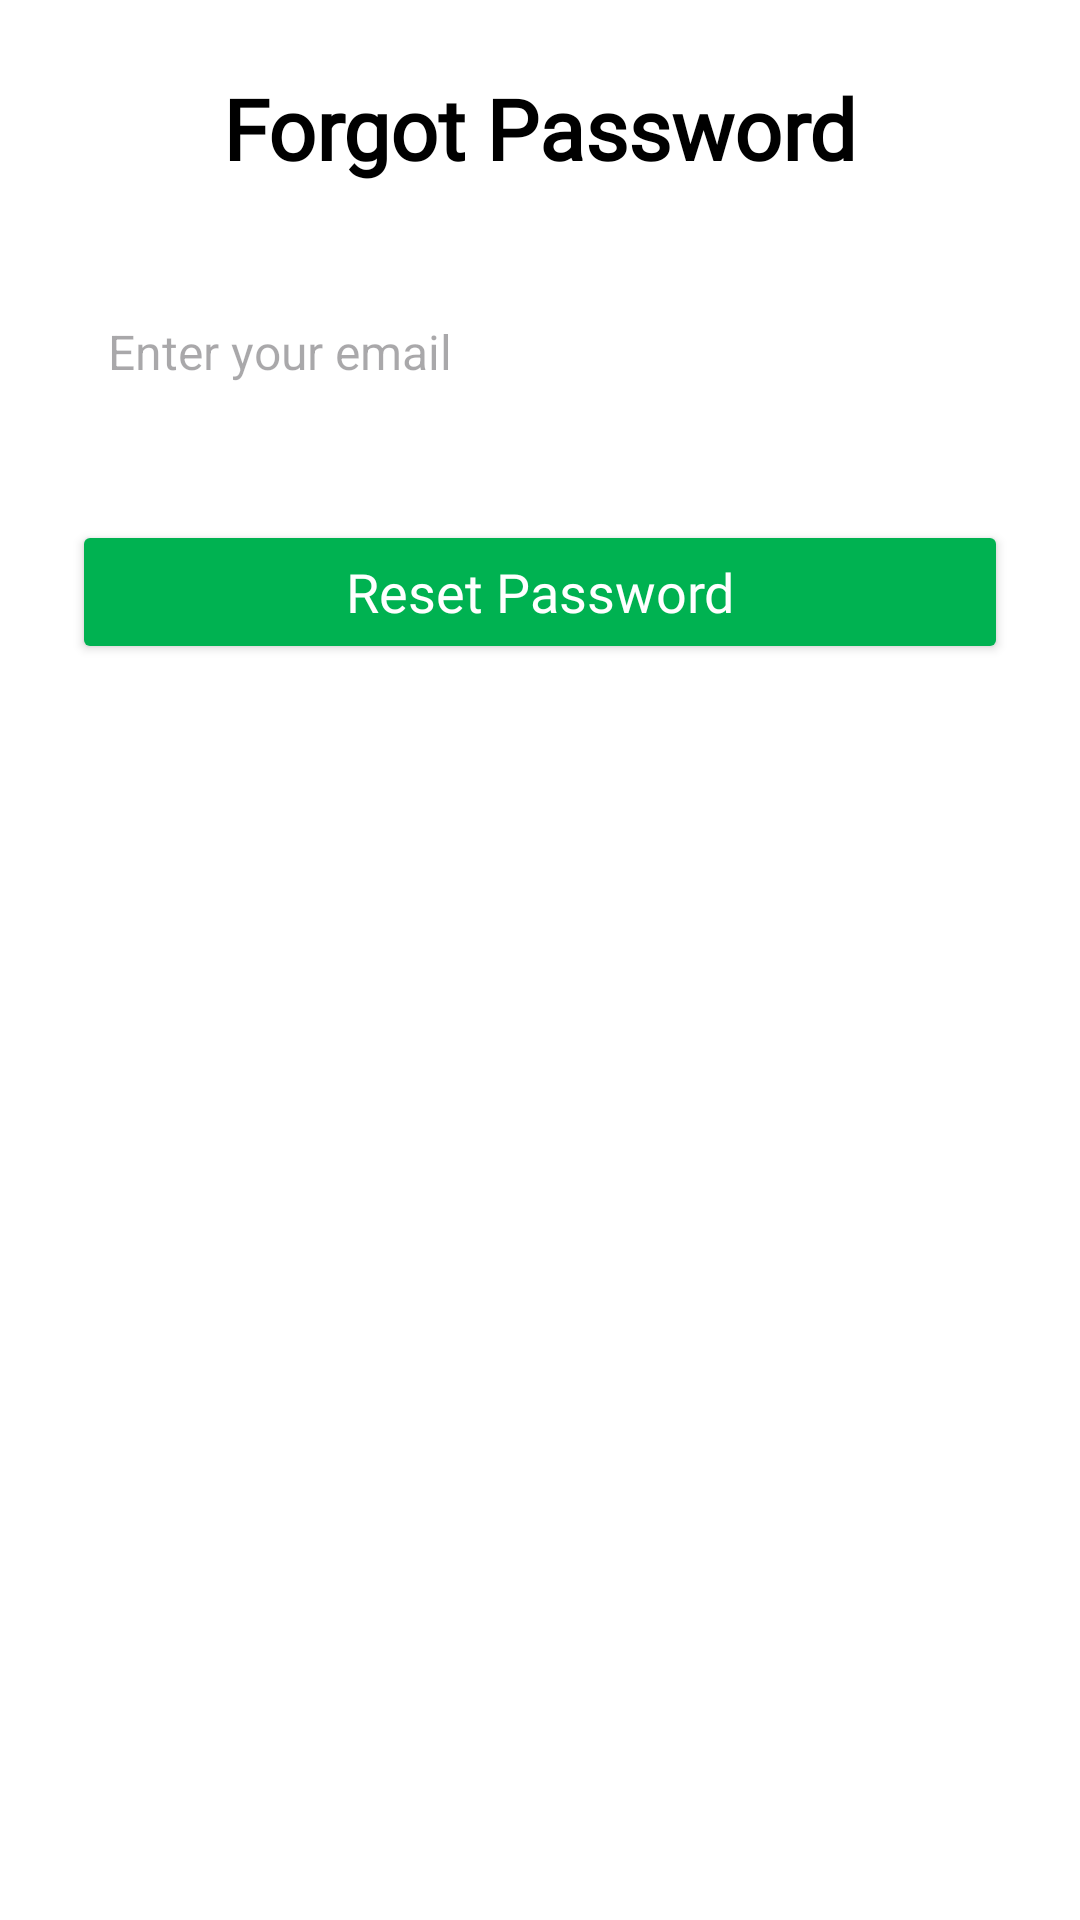

The Android layout XML behind this screen, and the referenced resources:
<!-- AndroidManifest.xml: application theme Theme.LoginApp -->
<!-- res/layout/activity_forgot_password.xml -->
<LinearLayout xmlns:android="http://schemas.android.com/apk/res/android"
    android:layout_width="match_parent"
    android:layout_height="match_parent"
    android:orientation="vertical"
    android:background="@color/white"
    android:padding="24dp"
    android:gravity="center_horizontal">

    
    <TextView
        android:layout_width="wrap_content"
        android:layout_height="wrap_content"
        android:text="Forgot Password"
        android:textSize="28sp"
        android:textColor="@color/black"
        android:textStyle="bold"
        android:fontFamily="@font/poppinsregular"
        android:layout_marginBottom="32dp" />

    
    <EditText
        android:id="@+id/forgot_email"
        android:layout_width="match_parent"
        android:layout_height="48dp"
        android:hint="Enter your email"
        android:inputType="textEmailAddress"
        android:padding="12dp"
        android:background="@drawable/rounded_corners"
        android:textColor="@color/black"
        android:textSize="16sp"
        android:drawableLeft="@drawable/email"
        android:drawablePadding="10dp"
        android:layout_marginBottom="24dp" />

    
    <Button
        android:id="@+id/reset_button"
        android:layout_width="match_parent"
        android:layout_height="48dp"
        android:text="Reset Password"
        android:textAllCaps="false"
        android:textSize="18sp"
        android:backgroundTint="@color/shade1_green"
        android:textColor="@color/white"
        android:fontFamily="@font/poppinsregular"
        android:elevation="4dp"
        android:layout_marginTop="8dp" />

</LinearLayout>
<!-- resources referenced by this layout -->
<resources>
  <color name="black">#FF000000</color>
  <color name="shade1_green">#00B251</color>
  <color name="white">#FFFFFFFF</color>
  <!-- drawable rounded_corners (drawable) -->
  <?xml version="1.0" encoding="utf-8"?>
  <shape xmlns:android="http://schemas.android.com/apk/res/android"
      android:shape="rectangle"
      >
  
      <corners android:radius="10dp" />
      <stroke android:color="@color/white" android:width="1dip" />
  
  </shape>
  <style name="Theme.LoginApp" parent="Base.Theme.LoginApp" />
  <style name="Base.Theme.LoginApp" parent="Theme.Material3.DayNight.NoActionBar">
          
          
  
          <item name="android:statusBarColor">@android:color/transparent</item>
          <item name="android:windowDrawsSystemBarBackgrounds">true</item>
          <item name="android:windowTranslucentStatus">false</item>
  
      </style>
</resources>
